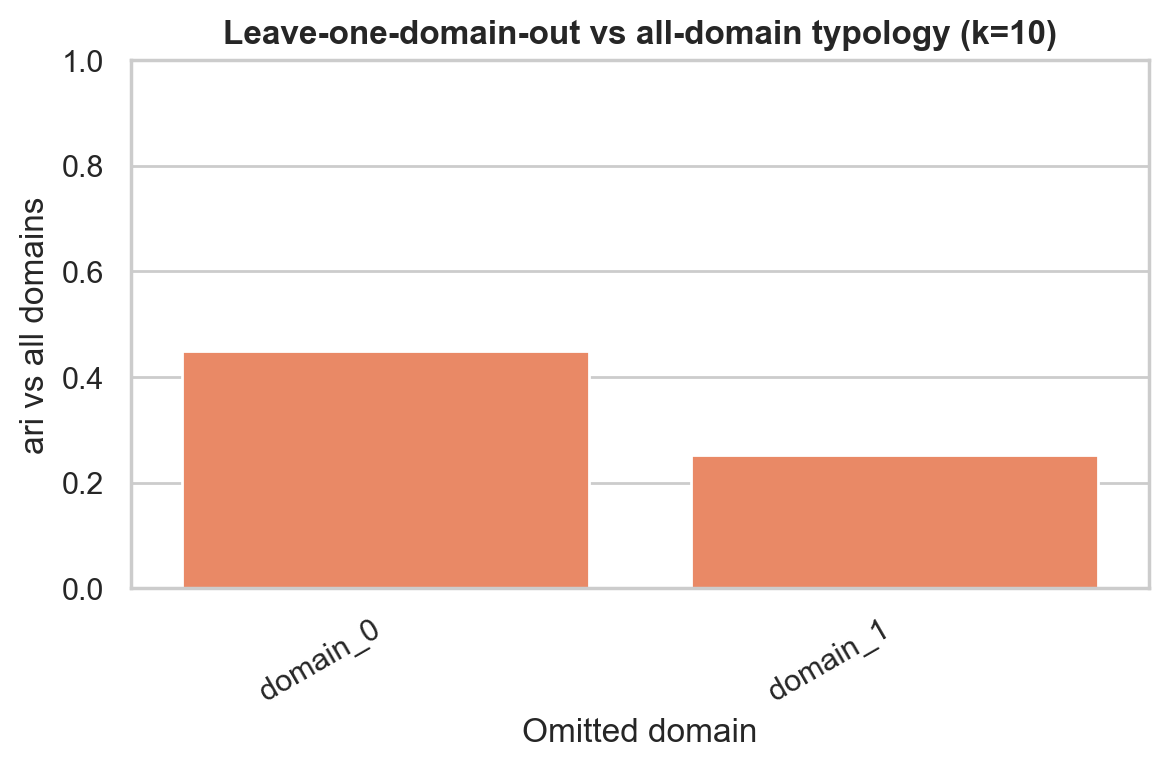

Values plotted in this chart, from the file beside it:
omitted_domain, omitted_domain_index, strategy, k, ari_vs_all_domains, jaccard_vs_all_domains, full_requested_sample_size, full_effective_sample_size, full_n_unique_profiles, reduced_requested_sample_size, reduced_effective_sample_size, reduced_n_unique_profiles, reduced_model, domain
domain_0, 0, cat, 10, 0.4488, 0.3893, 1000, 1000, 7055, 1000, 1000, , clara_single_domain, occupation
domain_1, 1, cat, 10, 0.2529, 0.2723, 1000, 1000, 7055, 1000, 1000, , clara_single_domain, seniority
